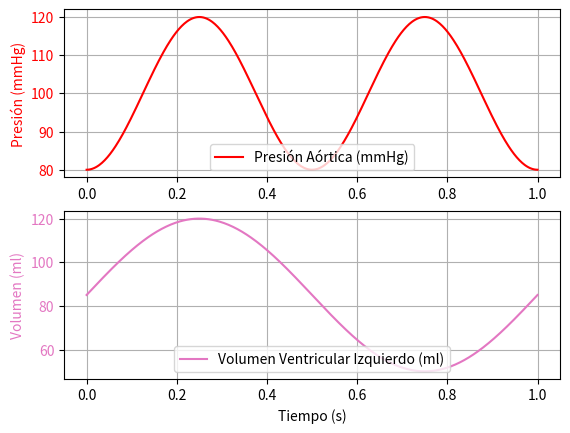

Recreate this plot in Python.
import numpy as np
import matplotlib.pyplot as plt

def simulate_heart_cycle(state="Reposo"):
    # Parámetros de cada estado fisiológico
    heart_rate = {"Reposo": 60, "Correr": 150, "Dormir": 50, "Caminar": 80, "Trotar": 120, "Muerto" : 0}
    systolic_pressure = {"Reposo": 120, "Correr": 180, "Dormir": 100, "Caminar": 130, "Trotar": 160, "Muerto" : 0}
    diastolic_pressure = {"Reposo": 80, "Correr": 110, "Dormir": 60, "Caminar": 85, "Trotar": 100, "Muerto" : 0}
    end_diastolic_volume = {"Reposo": 120, "Correr": 140, "Dormir": 110, "Caminar": 125, "Trotar": 135, "Muerto" : 0}
    end_systolic_volume = {"Reposo": 50, "Correr": 60, "Dormir": 55, "Caminar": 58, "Trotar": 65, "Muerto" : 0}

    # Parámetros del estado seleccionado
    freq = heart_rate.get(state, 60) / 60  # Frecuencia cardíaca en Hz
    press_syst = systolic_pressure.get(state, 120)
    press_diast = diastolic_pressure.get(state, 80)
    vol_diast = end_diastolic_volume.get(state, 120)
    vol_syst = end_systolic_volume.get(state, 50)

    # Tiempo para un ciclo cardíaco
    t = np.linspace(0, 1, 500)  # Simulación de 1 segundo (un ciclo cardíaco)
    
    # Simulación de la presión aórtica
    pressure_wave = press_diast + (press_syst - press_diast) * np.sin(2 * np.pi * freq * t) ** 2

    # Simulación del volumen ventricular izquierdo
    volume_wave = vol_syst + (vol_diast - vol_syst) * (1 + np.sin(2 * np.pi * freq * t)) / 2

    # Crear la figura y los subplots
    plt.figure(f"Simulación del Ciclo Cardíaco - Estado: {state}")

    # Gráfico de presión aórtica
    ax1 = plt.subplot(211)
    ax1.plot(t, pressure_wave, 'r-', label="Presión Aórtica (mmHg)")
    ax1.set_ylabel("Presión (mmHg)", color="r")
    ax1.tick_params(axis="y", labelcolor="r")
    ax1.legend(loc="lower center")
    ax1.grid(True)

    # Segundo eje y para el volumen ventricular
    ax2 = plt.subplot(212)
    ax2.plot(t, volume_wave, 'tab:pink', label="Volumen Ventricular Izquierdo (ml)")
    ax2.set_xlabel("Tiempo (s)")
    ax2.set_ylabel("Volumen (ml)", color="tab:pink")
    ax2.tick_params(axis="y", labelcolor="tab:pink")
    ax2.legend(loc="lower center")
    ax2.grid(True)

    # Mostrar gráfica
    plt.show()

# Ejemplo de uso
simulate_heart_cycle("Dormirccl")
